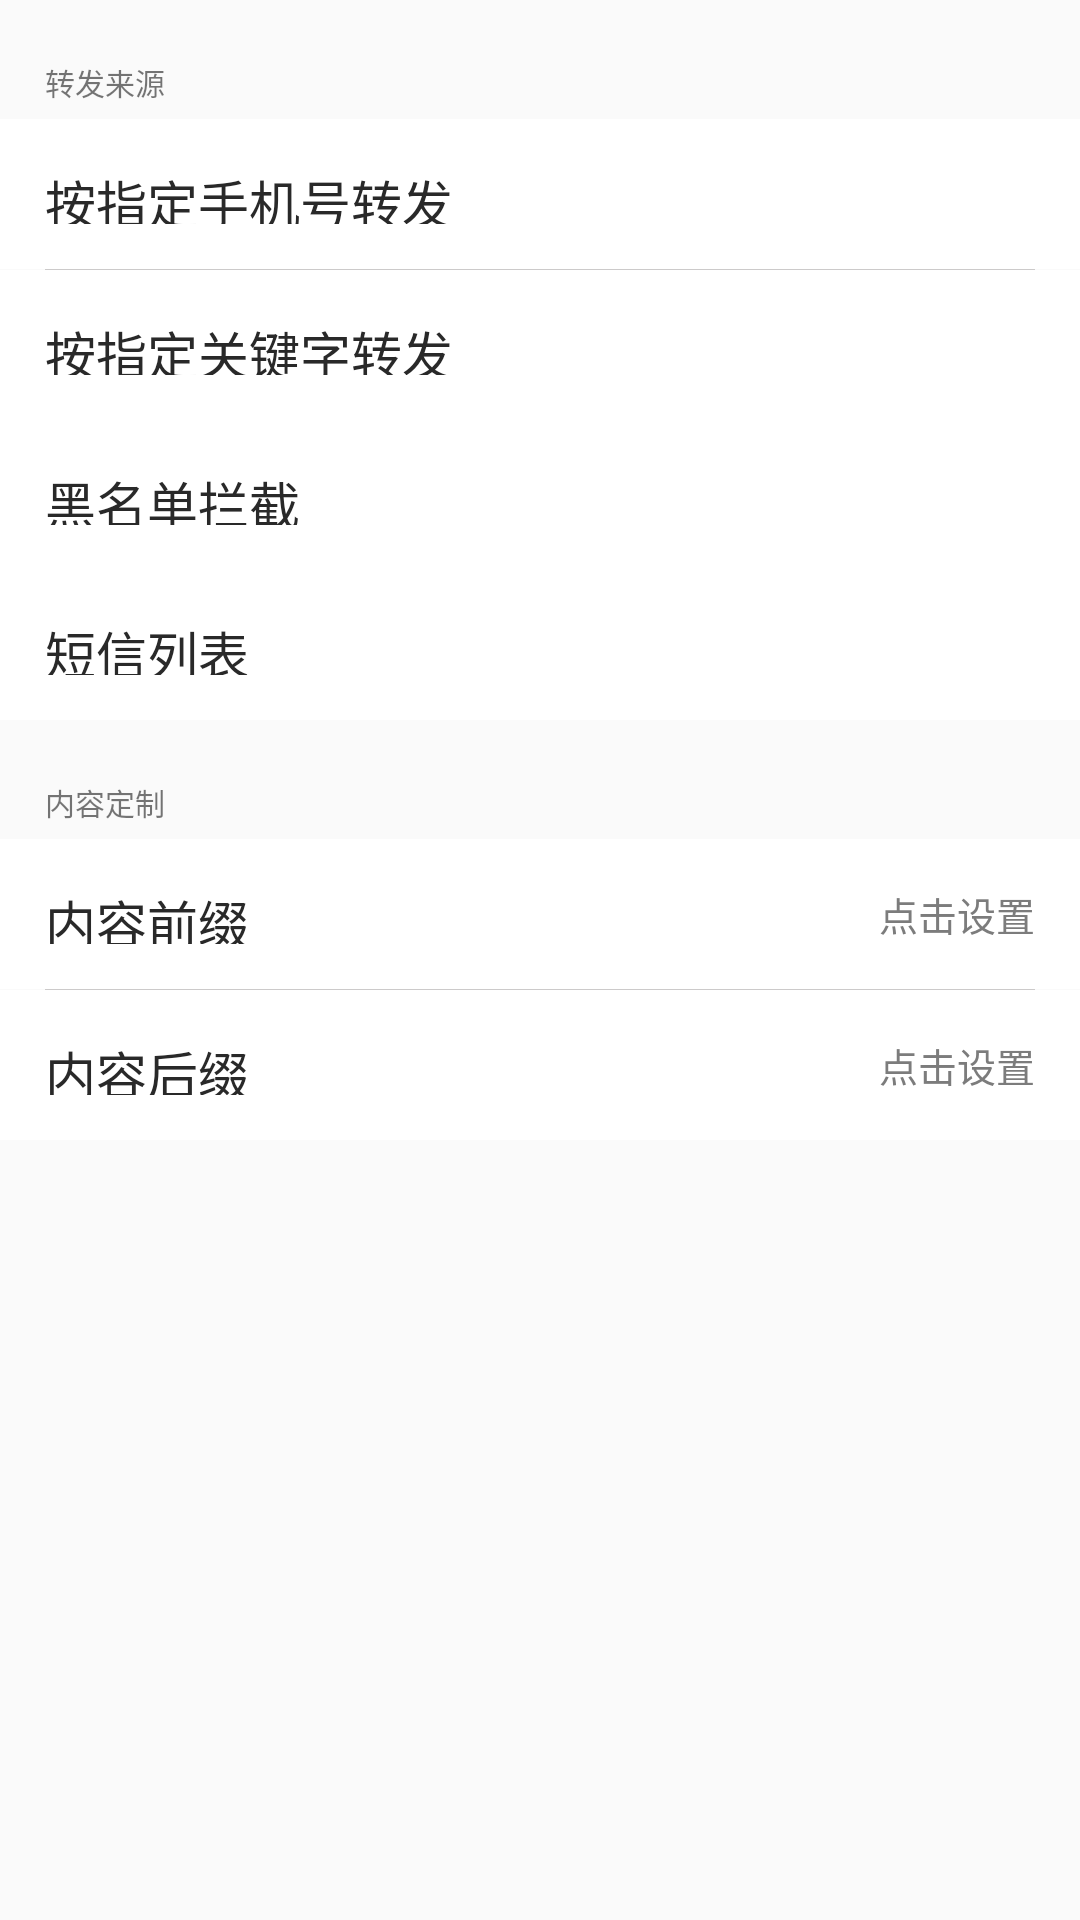

Write the Android layout XML for this screen, with the resource values it uses.
<!-- AndroidManifest.xml: application theme AppTheme -->
<!-- res/layout/activity_rule.xml -->
<?xml version="1.0" encoding="utf-8"?>
<LinearLayout xmlns:android="http://schemas.android.com/apk/res/android"
    xmlns:tools="http://schemas.android.com/tools"
    android:id="@+id/activity_rule"
    android:layout_width="match_parent"
    android:layout_height="match_parent"
    android:orientation="vertical"
    tools:context="com.hosea.messagerelayer.activity.RuleActivity">

    <TextView
        android:layout_width="wrap_content"
        android:layout_height="wrap_content"
        android:layout_marginBottom="5dp"
        android:layout_marginLeft="15dp"
        android:layout_marginTop="20dp"
        android:text="转发来源"
        android:textSize="10sp" />

    <RelativeLayout
        android:id="@+id/layout_rule_mobile"
        android:layout_width="match_parent"
        android:layout_height="50dp"
        android:background="@android:color/white"
        android:padding="15dp">

        <TextView
            android:layout_width="wrap_content"
            android:layout_height="match_parent"
            android:gravity="center_vertical"
            android:text="按指定手机号转发"
            android:textColor="@color/colorDarkText"
            android:textSize="17sp" />

        <ImageView
            android:id="@+id/image_skip_mobile"
            android:layout_width="wrap_content"
            android:layout_height="match_parent"
            android:layout_alignParentRight="true"
            android:src="@mipmap/ic_skip" />
    </RelativeLayout>

    <View
        android:layout_width="match_parent"
        android:layout_height="0.1dp"
        android:layout_marginLeft="15dp"
        android:layout_marginRight="15dp"
        android:background="@color/colorLine" />

    <RelativeLayout
        android:id="@+id/layout_rule_keyword"
        android:layout_width="match_parent"
        android:layout_height="50dp"
        android:background="@android:color/white"
        android:padding="15dp">

        <TextView
            android:layout_width="wrap_content"
            android:layout_height="match_parent"
            android:gravity="center_vertical"
            android:text="按指定关键字转发"
            android:textColor="@color/colorDarkText"
            android:textSize="17sp" />

        <ImageView
            android:id="@+id/image_skip_keyword"
            android:layout_width="wrap_content"
            android:layout_height="match_parent"
            android:layout_alignParentRight="true"
            android:src="@mipmap/ic_skip" />
    </RelativeLayout>


    <RelativeLayout
        android:id="@+id/layout_rule_black"
        android:layout_width="match_parent"
        android:layout_height="50dp"
        android:background="@android:color/white"
        android:padding="15dp">

        <TextView
            android:layout_width="wrap_content"
            android:layout_height="match_parent"
            android:gravity="center_vertical"
            android:text="黑名单拦截"
            android:textColor="@color/colorDarkText"
            android:textSize="17sp" />

        <ImageView
            android:layout_width="wrap_content"
            android:layout_height="match_parent"
            android:layout_alignParentRight="true"
            android:src="@mipmap/ic_skip" />
    </RelativeLayout>


    <RelativeLayout
        android:id="@+id/layout_rule_sms_list"
        android:layout_width="match_parent"
        android:layout_height="50dp"
        android:background="@android:color/white"
        android:padding="15dp">

        <TextView
            android:layout_width="wrap_content"
            android:layout_height="match_parent"
            android:gravity="center_vertical"
            android:text="短信列表"
            android:textColor="@color/colorDarkText"
            android:textSize="17sp" />

        <ImageView
            android:layout_width="wrap_content"
            android:layout_height="match_parent"
            android:layout_alignParentRight="true"
            android:src="@mipmap/ic_skip" />
    </RelativeLayout>


    <TextView
        android:layout_width="wrap_content"
        android:layout_height="wrap_content"
        android:layout_marginBottom="5dp"
        android:layout_marginLeft="15dp"
        android:layout_marginTop="20dp"
        android:text="内容定制"
        android:textSize="10sp" />

    <RelativeLayout
        android:id="@+id/layout_rule_prefix"
        android:layout_width="match_parent"
        android:layout_height="50dp"
        android:background="@android:color/white"
        android:padding="15dp">

        <TextView
            android:layout_width="wrap_content"
            android:layout_height="match_parent"
            android:layout_alignParentLeft="true"
            android:gravity="center_vertical"
            android:text="内容前缀"
            android:textColor="@color/colorDarkText"
            android:textSize="17sp" />

        <TextView
            android:id="@+id/text_prefix"
            android:layout_width="wrap_content"
            android:layout_height="match_parent"
            android:layout_alignParentRight="true"
            android:gravity="center_vertical"
            android:text="点击设置"
            android:textColor="@color/colorLightText"
            android:textSize="13sp" />
    </RelativeLayout>

    <View
        android:layout_width="match_parent"
        android:layout_height="0.1dp"
        android:layout_marginLeft="15dp"
        android:layout_marginRight="15dp"
        android:background="@color/colorLine" />

    <RelativeLayout
        android:id="@+id/layout_rule_suffix"
        android:layout_width="match_parent"
        android:layout_height="50dp"
        android:background="@android:color/white"
        android:padding="15dp">

        <TextView
            android:layout_width="wrap_content"
            android:layout_height="match_parent"
            android:gravity="center_vertical"
            android:text="内容后缀"
            android:textColor="@color/colorDarkText"
            android:textSize="17sp" />

        <TextView
            android:id="@+id/text_suffix"
            android:layout_width="wrap_content"
            android:layout_height="match_parent"
            android:layout_alignParentRight="true"
            android:gravity="center_vertical"
            android:text="点击设置"
            android:textColor="@color/colorLightText"
            android:textSize="13sp" />
    </RelativeLayout>
</LinearLayout>
<!-- resources referenced by this layout -->
<resources>
  <color name="colorDarkText">#292929</color>
  <color name="colorLightText">#7c7c7c</color>
  <color name="colorLine">#cccaca</color>
  <style name="AppTheme" parent="Theme.AppCompat.Light.DarkActionBar">
          
          <item name="colorPrimary">@color/colorPrimary</item>
          <item name="colorPrimaryDark">@color/colorPrimaryDark</item>
          <item name="colorAccent">@color/colorAccent</item>
      </style>
  <color name="colorPrimary">#379392</color>
  <color name="colorPrimaryDark">#379392</color>
  <color name="colorAccent">#379392</color>
</resources>
